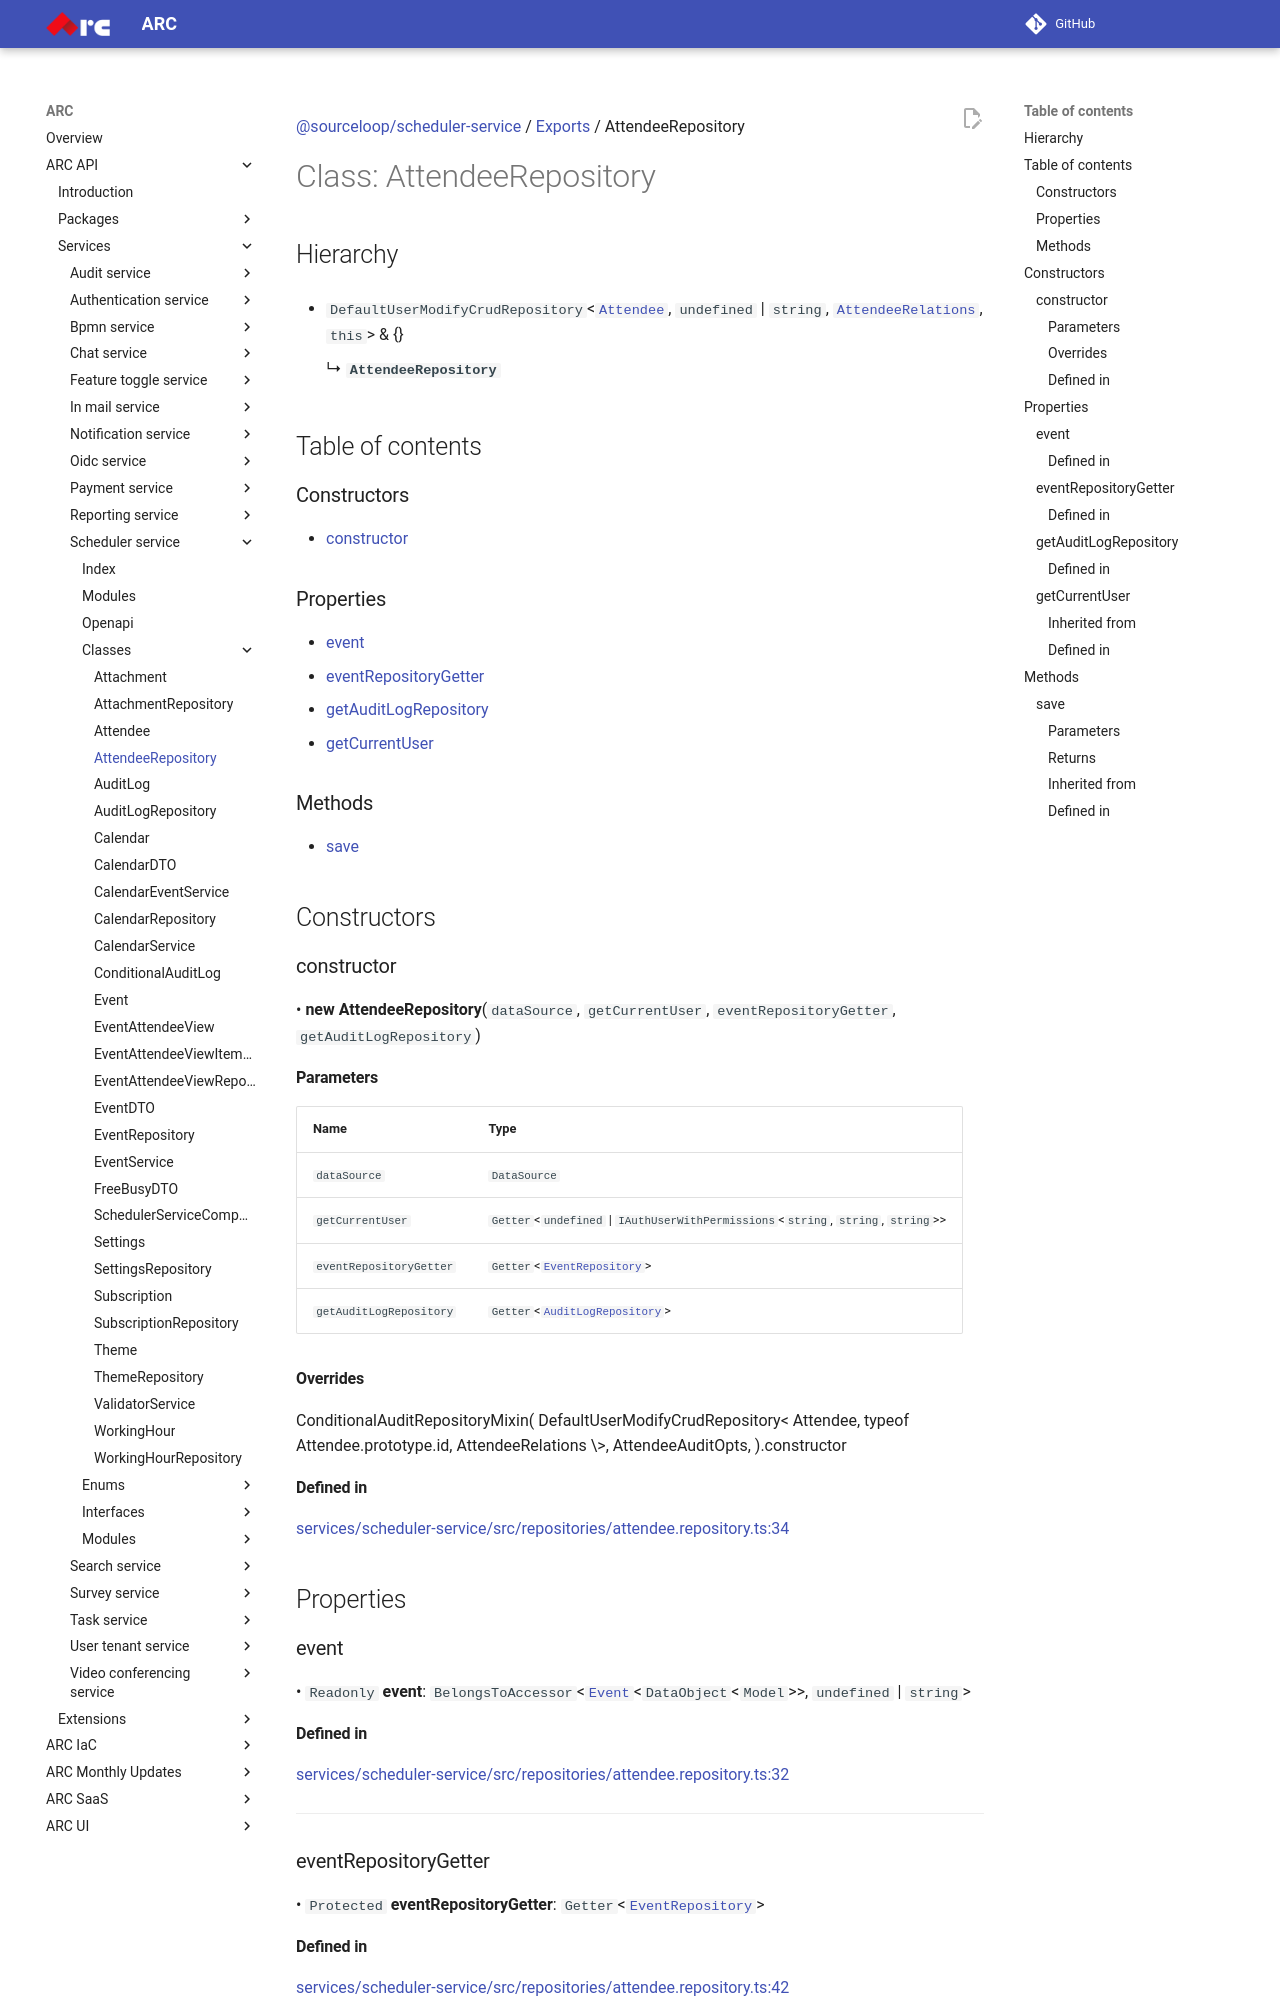

repository: sourcefuse/arc-docs · page: arc-api-docs/services/scheduler-service/classes/AttendeeRepository/index.html · generator: mkdocs

[@sourceloop/scheduler-service](../README.md) / [Exports](../modules.md) / AttendeeRepository

# Class: AttendeeRepository

## Hierarchy

- `DefaultUserModifyCrudRepository`<[`Attendee`](Attendee.md), `undefined` \| `string`, [`AttendeeRelations`](../interfaces/AttendeeRelations.md), `this`\> & {}

  ↳ **`AttendeeRepository`**

## Table of contents

### Constructors

- [constructor](AttendeeRepository.md#constructor)

### Properties

- [event](AttendeeRepository.md#event)
- [eventRepositoryGetter](AttendeeRepository.md#eventrepositorygetter)
- [getAuditLogRepository](AttendeeRepository.md#getauditlogrepository)
- [getCurrentUser](AttendeeRepository.md#getcurrentuser)

### Methods

- [save](AttendeeRepository.md#save)

## Constructors

### constructor

• **new AttendeeRepository**(`dataSource`, `getCurrentUser`, `eventRepositoryGetter`, `getAuditLogRepository`)

#### Parameters

| Name | Type |
| :------ | :------ |
| `dataSource` | `DataSource` |
| `getCurrentUser` | `Getter`<`undefined` \| `IAuthUserWithPermissions`<`string`, `string`, `string`\>\> |
| `eventRepositoryGetter` | `Getter`<[`EventRepository`](EventRepository.md)\> |
| `getAuditLogRepository` | `Getter`<[`AuditLogRepository`](AuditLogRepository.md)\> |

#### Overrides

ConditionalAuditRepositoryMixin(
  DefaultUserModifyCrudRepository&lt;
    Attendee,
    typeof Attendee.prototype.id,
    AttendeeRelations
  \&gt;,
  AttendeeAuditOpts,
).constructor

#### Defined in

[services/scheduler-service/src/repositories/attendee.repository.ts:34](https://github.com/sourcefuse/loopback4-microservice-catalog/blob/eb9d4d57/services/scheduler-service/src/repositories/attendee.repository.ts#L34)

## Properties

### event

• `Readonly` **event**: `BelongsToAccessor`<[`Event`](Event.md)<`DataObject`<`Model`\>\>, `undefined` \| `string`\>

#### Defined in

[services/scheduler-service/src/repositories/attendee.repository.ts:32](https://github.com/sourcefuse/loopback4-microservice-catalog/blob/eb9d4d57/services/scheduler-service/src/repositories/attendee.repository.ts#L32)

___

### eventRepositoryGetter

• `Protected` **eventRepositoryGetter**: `Getter`<[`EventRepository`](EventRepository.md)\>
